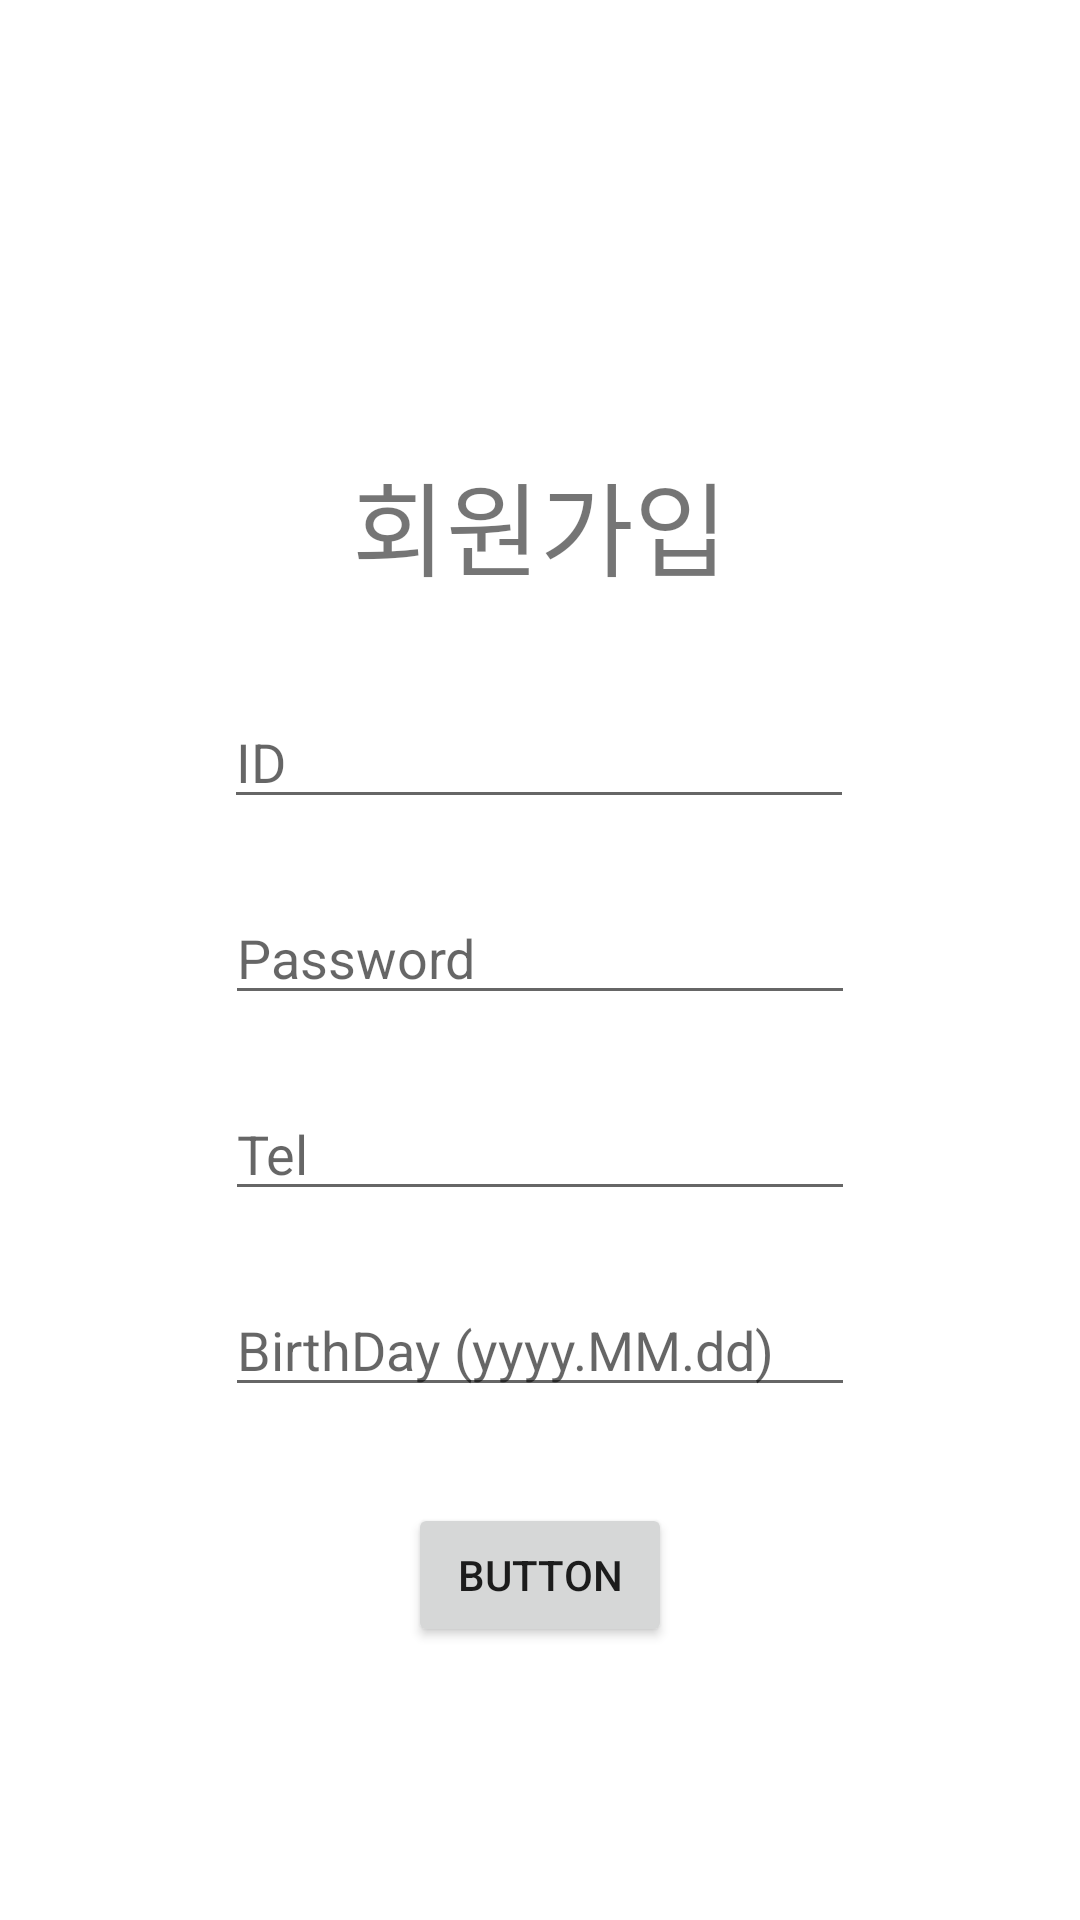

Here is an Android app screen rendered from its layout file. Give the layout XML and the strings, colors and styles it references.
<!-- AndroidManifest.xml: application theme Theme.AndNode -->
<!-- res/layout/activity_main.xml -->
<?xml version="1.0" encoding="utf-8"?>
<androidx.constraintlayout.widget.ConstraintLayout xmlns:android="http://schemas.android.com/apk/res/android"
    xmlns:app="http://schemas.android.com/apk/res-auto"
    xmlns:tools="http://schemas.android.com/tools"
    android:layout_width="match_parent"
    android:layout_height="match_parent"
    tools:context=".MainActivity">

    <EditText
        android:id="@+id/etId"
        android:layout_width="wrap_content"
        android:layout_height="wrap_content"
        android:layout_marginTop="32dp"
        android:ems="10"
        android:hint="ID"
        android:inputType="text"
        app:layout_constraintEnd_toEndOf="parent"
        app:layout_constraintHorizontal_bias="0.497"
        app:layout_constraintStart_toStartOf="parent"
        app:layout_constraintTop_toBottomOf="@+id/textView" />

    <EditText
        android:id="@+id/etTel"
        android:layout_width="wrap_content"
        android:layout_height="wrap_content"
        android:layout_marginTop="24dp"
        android:ems="10"
        android:hint="Tel"
        android:inputType="phone"
        app:layout_constraintEnd_toEndOf="parent"
        app:layout_constraintStart_toStartOf="parent"
        app:layout_constraintTop_toBottomOf="@+id/etPw" />

    <EditText
        android:id="@+id/etBd"
        android:layout_width="wrap_content"
        android:layout_height="wrap_content"
        android:layout_marginTop="24dp"
        android:ems="10"
        android:hint="BirthDay (yyyy.MM.dd)"
        android:inputType="date"
        app:layout_constraintEnd_toEndOf="parent"
        app:layout_constraintStart_toStartOf="parent"
        app:layout_constraintTop_toBottomOf="@+id/etTel" />

    <EditText
        android:id="@+id/etPw"
        android:layout_width="wrap_content"
        android:layout_height="wrap_content"
        android:layout_marginTop="24dp"
        android:ems="10"
        android:hint="Password"
        android:inputType="textPassword"
        app:layout_constraintEnd_toEndOf="parent"
        app:layout_constraintStart_toStartOf="parent"
        app:layout_constraintTop_toBottomOf="@+id/etId" />

    <Button
        android:id="@+id/btnJoin"
        android:layout_width="wrap_content"
        android:layout_height="wrap_content"
        android:layout_marginTop="32dp"
        android:text="Button"
        app:layout_constraintEnd_toEndOf="parent"
        app:layout_constraintStart_toStartOf="parent"
        app:layout_constraintTop_toBottomOf="@+id/etBd" />

    <TextView
        android:id="@+id/textView"
        android:layout_width="wrap_content"
        android:layout_height="wrap_content"
        android:layout_marginTop="150dp"
        android:text="회원가입"
        android:textSize="34sp"
        app:layout_constraintEnd_toEndOf="parent"
        app:layout_constraintStart_toStartOf="parent"
        app:layout_constraintTop_toTopOf="parent" />

</androidx.constraintlayout.widget.ConstraintLayout>
<!-- resources referenced by this layout -->
<resources>
  <style name="Theme.AndNode" parent="Theme.MaterialComponents.DayNight.DarkActionBar">
          
          <item name="colorPrimary">@color/purple_500</item>
          <item name="colorPrimaryVariant">@color/purple_700</item>
          <item name="colorOnPrimary">@color/white</item>
          
          <item name="colorSecondary">@color/teal_200</item>
          <item name="colorSecondaryVariant">@color/teal_700</item>
          <item name="colorOnSecondary">@color/black</item>
          
          <item name="android:statusBarColor">?attr/colorPrimaryVariant</item>
          
      </style>
  <!-- not gathered from this repository: default colours our renderer supplied (Android Studio template values) -->
  <color name="purple_500">#FF6200EE</color>
  <color name="purple_700">#FF3700B3</color>
  <color name="teal_200">#FF03DAC5</color>
  <color name="teal_700">#FF018786</color>
  <color name="black">#FF000000</color>
  <color name="white">#FFFFFFFF</color>
</resources>
